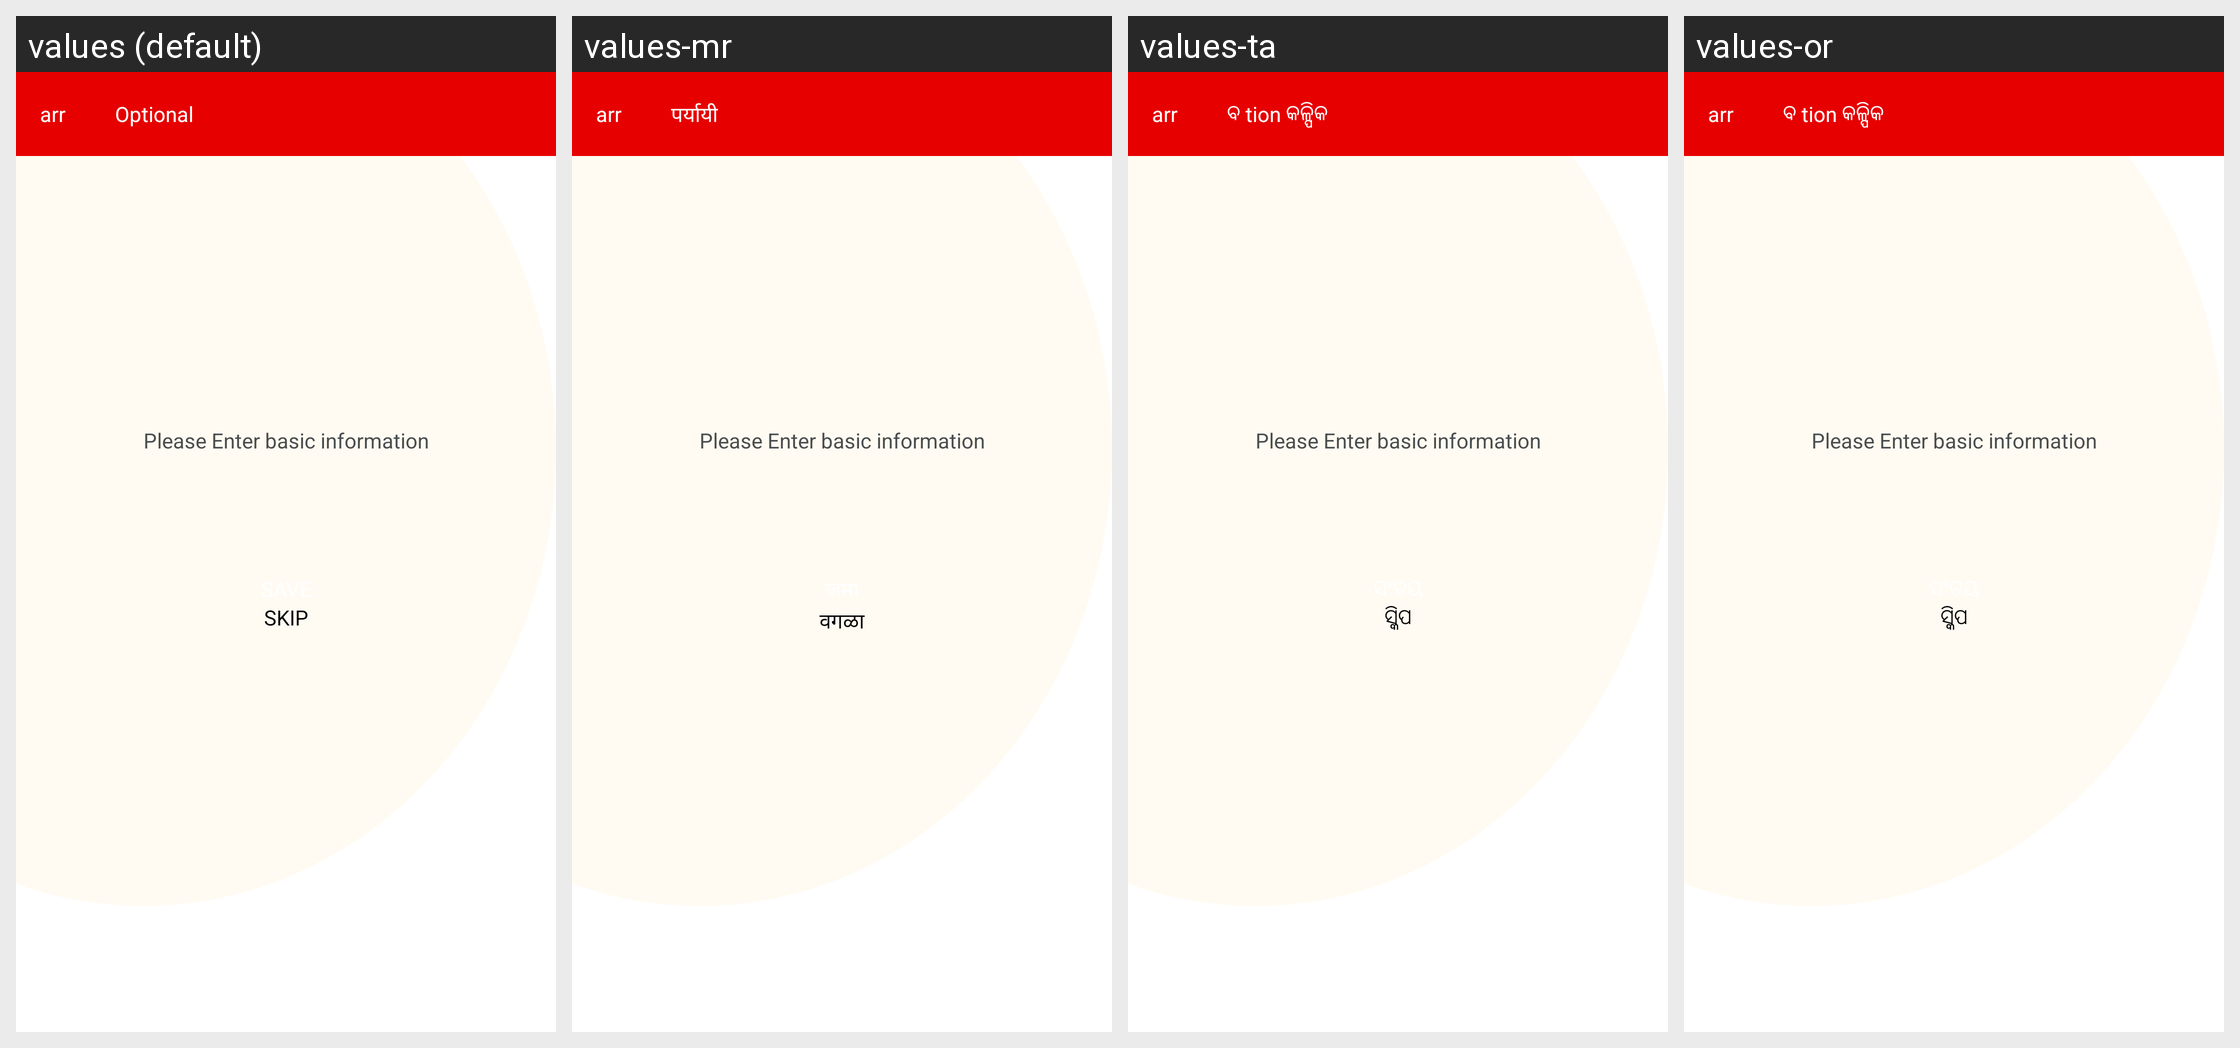

For this localized Android screen grid, give each drawn string resource with its value in every locale shown.
Android screen res/layout/activity_new_user.xml rendered under 4 locales, left to right: values (default), values-mr, values-ta, values-or. Device: Nexus 5 (rendered at 1080×1920; each locale shown at half size, 540×960, under a caption strip naming it); theme AppTheme.
Other locales in the repository, not shown: values-bn, values-gu, values-hi, values-kn, values-ml, values-te.
Strings drawn on this screen, with the default value and each locale's value (text and hints the layout hard-codes, and strings that could not be matched under every locale, appear in the picture but are not listed):

optional
  values: Optional
  values-mr: पर्यायी
  values-ta: ବ tion କଳ୍ପିକ
  values-or: ବ tion କଳ୍ପିକ

SKIP
  values: SKIP
  values-mr: वगळा
  values-ta: ସ୍କିପ
  values-or: ସ୍କିପ
